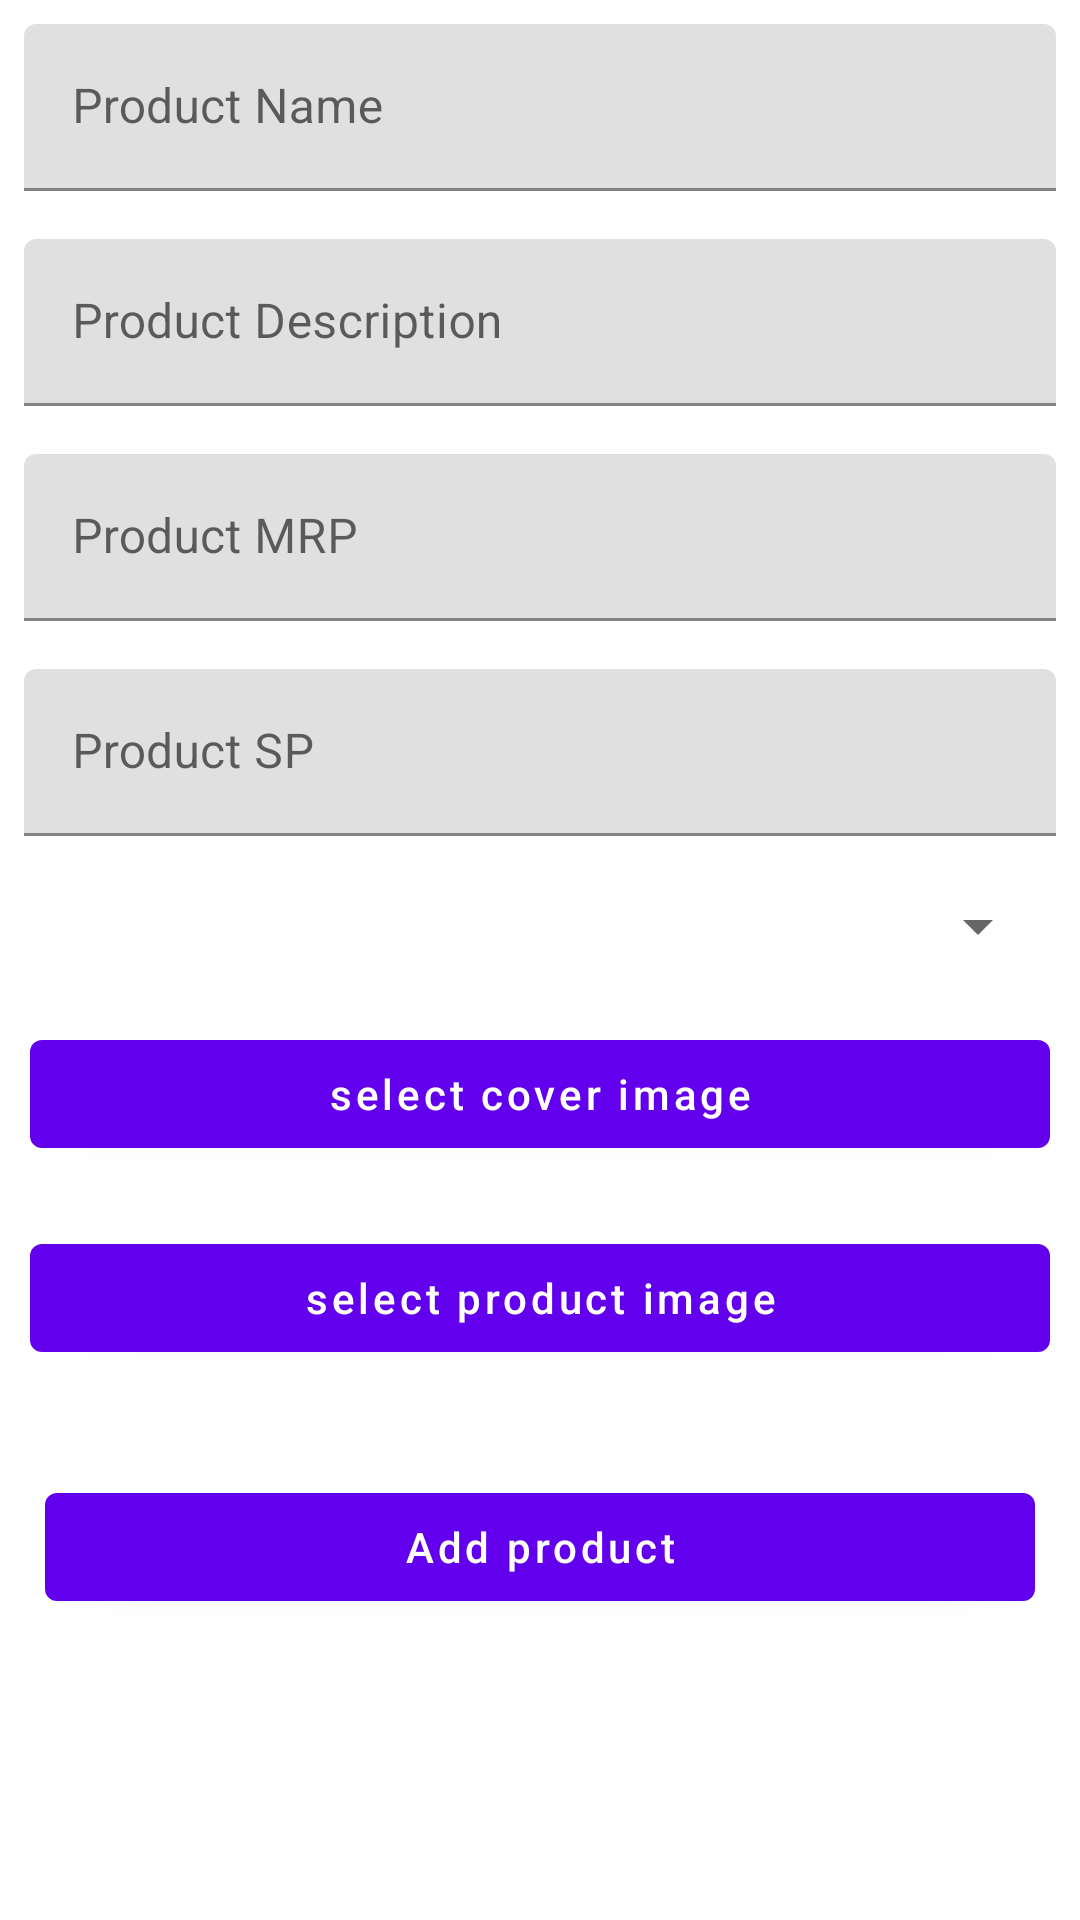

This screen was rendered from an Android layout file. Write that file and the resources it references.
<!-- AndroidManifest.xml: application theme Theme.ECommerceAdmin -->
<!-- res/layout/fragment_add_product.xml -->
<?xml version="1.0" encoding="utf-8"?>
<androidx.constraintlayout.widget.ConstraintLayout xmlns:android="http://schemas.android.com/apk/res/android"
    xmlns:app="http://schemas.android.com/apk/res-auto"
    xmlns:tools="http://schemas.android.com/tools"
    android:layout_width="match_parent"
    android:layout_height="match_parent"
    tools:context=".fragments.AddProductFragment">


    <ProgressBar
        android:id="@+id/progressBarAddProduct"
        style="?android:attr/progressBarStyle"
        android:layout_width="wrap_content"
        android:layout_height="wrap_content"
        android:visibility="gone"
        app:layout_constraintBottom_toBottomOf="parent"
        app:layout_constraintEnd_toEndOf="parent"
        app:layout_constraintStart_toStartOf="parent"
        app:layout_constraintTop_toTopOf="parent" />

    <ScrollView
        android:id="@+id/scroolAddPrduct"
        android:layout_width="match_parent"
        android:layout_height="match_parent">

        <LinearLayout
            android:layout_width="match_parent"
            android:layout_height="wrap_content"
            android:orientation="vertical">

            <com.google.android.material.textfield.TextInputLayout
                style="@style/ThemeOverlay.Material3.AutoCompleteTextView.OutlinedBox"
                android:layout_width="match_parent"
                android:layout_height="wrap_content"
                android:hint="Product Name"
                android:padding="8dp">

                <com.google.android.material.textfield.TextInputEditText
                    android:id="@+id/etProductNameAddProduct"
                    android:layout_width="match_parent"
                    android:layout_height="wrap_content" />
            </com.google.android.material.textfield.TextInputLayout>

            <com.google.android.material.textfield.TextInputLayout
                style="@style/ThemeOverlay.Material3.AutoCompleteTextView.OutlinedBox"
                android:layout_width="match_parent"
                android:layout_height="wrap_content"
                android:hint="Product Description"
                android:padding="8dp">

                <com.google.android.material.textfield.TextInputEditText
                    android:layout_width="match_parent"
                    android:layout_height="wrap_content"
                    android:id="@+id/etProductDescriptionAddProduct"/>
            </com.google.android.material.textfield.TextInputLayout>

            <com.google.android.material.textfield.TextInputLayout
                style="@style/ThemeOverlay.Material3.AutoCompleteTextView.OutlinedBox"
                android:layout_width="match_parent"
                android:layout_height="wrap_content"
                android:hint="Product MRP"
                android:padding="8dp">

                <com.google.android.material.textfield.TextInputEditText
                    android:layout_width="match_parent"
                    android:layout_height="wrap_content"
                    android:id="@+id/etProductMRPAddProduct"/>
            </com.google.android.material.textfield.TextInputLayout>

            <com.google.android.material.textfield.TextInputLayout
                style="@style/ThemeOverlay.Material3.AutoCompleteTextView.OutlinedBox"
                android:layout_width="match_parent"
                android:layout_height="wrap_content"
                android:hint="Product SP"
                android:padding="8dp">

                <com.google.android.material.textfield.TextInputEditText
                    android:layout_width="match_parent"
                    android:layout_height="wrap_content"
                    android:id="@+id/etProductSPAddProduct"/>
            </com.google.android.material.textfield.TextInputLayout>
            <Spinner
                android:layout_width="match_parent"
                android:layout_height="wrap_content"
                android:id="@+id/spinner_product_dropdown"
                android:layout_margin="10dp" />
            <com.google.android.material.button.MaterialButton
                android:layout_width="match_parent"
                android:layout_height="wrap_content"
                android:id="@+id/select_cover_img"
                android:layout_margin="10dp"
                android:textAllCaps="false"
                android:text="select cover image"/>
            <ImageView
                android:layout_width="200dp"
                android:layout_height="120dp"
                android:id="@+id/product_cover_img"
                android:layout_gravity="center"
                android:scaleType="centerCrop"
                android:visibility="gone"/>
            <com.google.android.material.button.MaterialButton
                android:layout_width="match_parent"
                android:layout_height="wrap_content"
                android:id="@+id/product_img_btn"
                android:layout_margin="10dp"
                android:textAllCaps="false"
                android:text="select product image"/>
            <androidx.recyclerview.widget.RecyclerView
                android:layout_width="wrap_content"
                android:layout_height="wrap_content"
                android:orientation="horizontal"
                tools:listitem="@layout/image_item"
                app:layoutManager="androidx.recyclerview.widget.LinearLayoutManager"
                android:id="@+id/product_img_recycler_view"
                android:layout_margin="5dp"/>
            <com.google.android.material.button.MaterialButton
                android:layout_width="match_parent"
                android:layout_height="wrap_content"
                android:textAllCaps="false"
                android:id="@+id/product_submit_btn"
                android:layout_margin="15dp"
                android:text="Add product"/>


        </LinearLayout>
    </ScrollView>
</androidx.constraintlayout.widget.ConstraintLayout>
<!-- res/layout/image_item.xml (included above) -->
<?xml version="1.0" encoding="utf-8"?>
<androidx.constraintlayout.widget.ConstraintLayout xmlns:android="http://schemas.android.com/apk/res/android"
    android:layout_width="wrap_content"
    android:layout_height="wrap_content"
    xmlns:app="http://schemas.android.com/apk/res-auto"
    android:padding="10dp">
    <ImageView
        android:layout_width="100dp"
        android:layout_height="100dp"
        android:scaleType="centerCrop"
        app:layout_constraintEnd_toEndOf="parent"
        app:layout_constraintBottom_toBottomOf="parent"
        android:src="@drawable/preview"
        app:layout_constraintTop_toTopOf="parent"
        app:layout_constraintStart_toStartOf="parent"
        android:id="@+id/image_item_add_product"/>

</androidx.constraintlayout.widget.ConstraintLayout>
<!-- resources referenced by this layout -->
<resources>
  <style name="Theme.ECommerceAdmin" parent="Theme.MaterialComponents.DayNight.DarkActionBar">
          
          <item name="colorPrimary">@color/purple_500</item>
          <item name="colorPrimaryVariant">@color/purple_700</item>
          <item name="colorOnPrimary">@color/white</item>
          
          <item name="colorSecondary">@color/teal_200</item>
          <item name="colorSecondaryVariant">@color/teal_700</item>
          <item name="colorOnSecondary">@color/black</item>
          
          <item name="android:statusBarColor">?attr/colorPrimaryVariant</item>
          
      </style>
  <!-- not gathered from this repository: default colours our renderer supplied (Android Studio template values) -->
  <color name="purple_500">#FF6200EE</color>
  <color name="purple_700">#FF3700B3</color>
  <color name="teal_200">#FF03DAC5</color>
  <color name="teal_700">#FF018786</color>
  <color name="black">#FF000000</color>
  <color name="white">#FFFFFFFF</color>
</resources>
